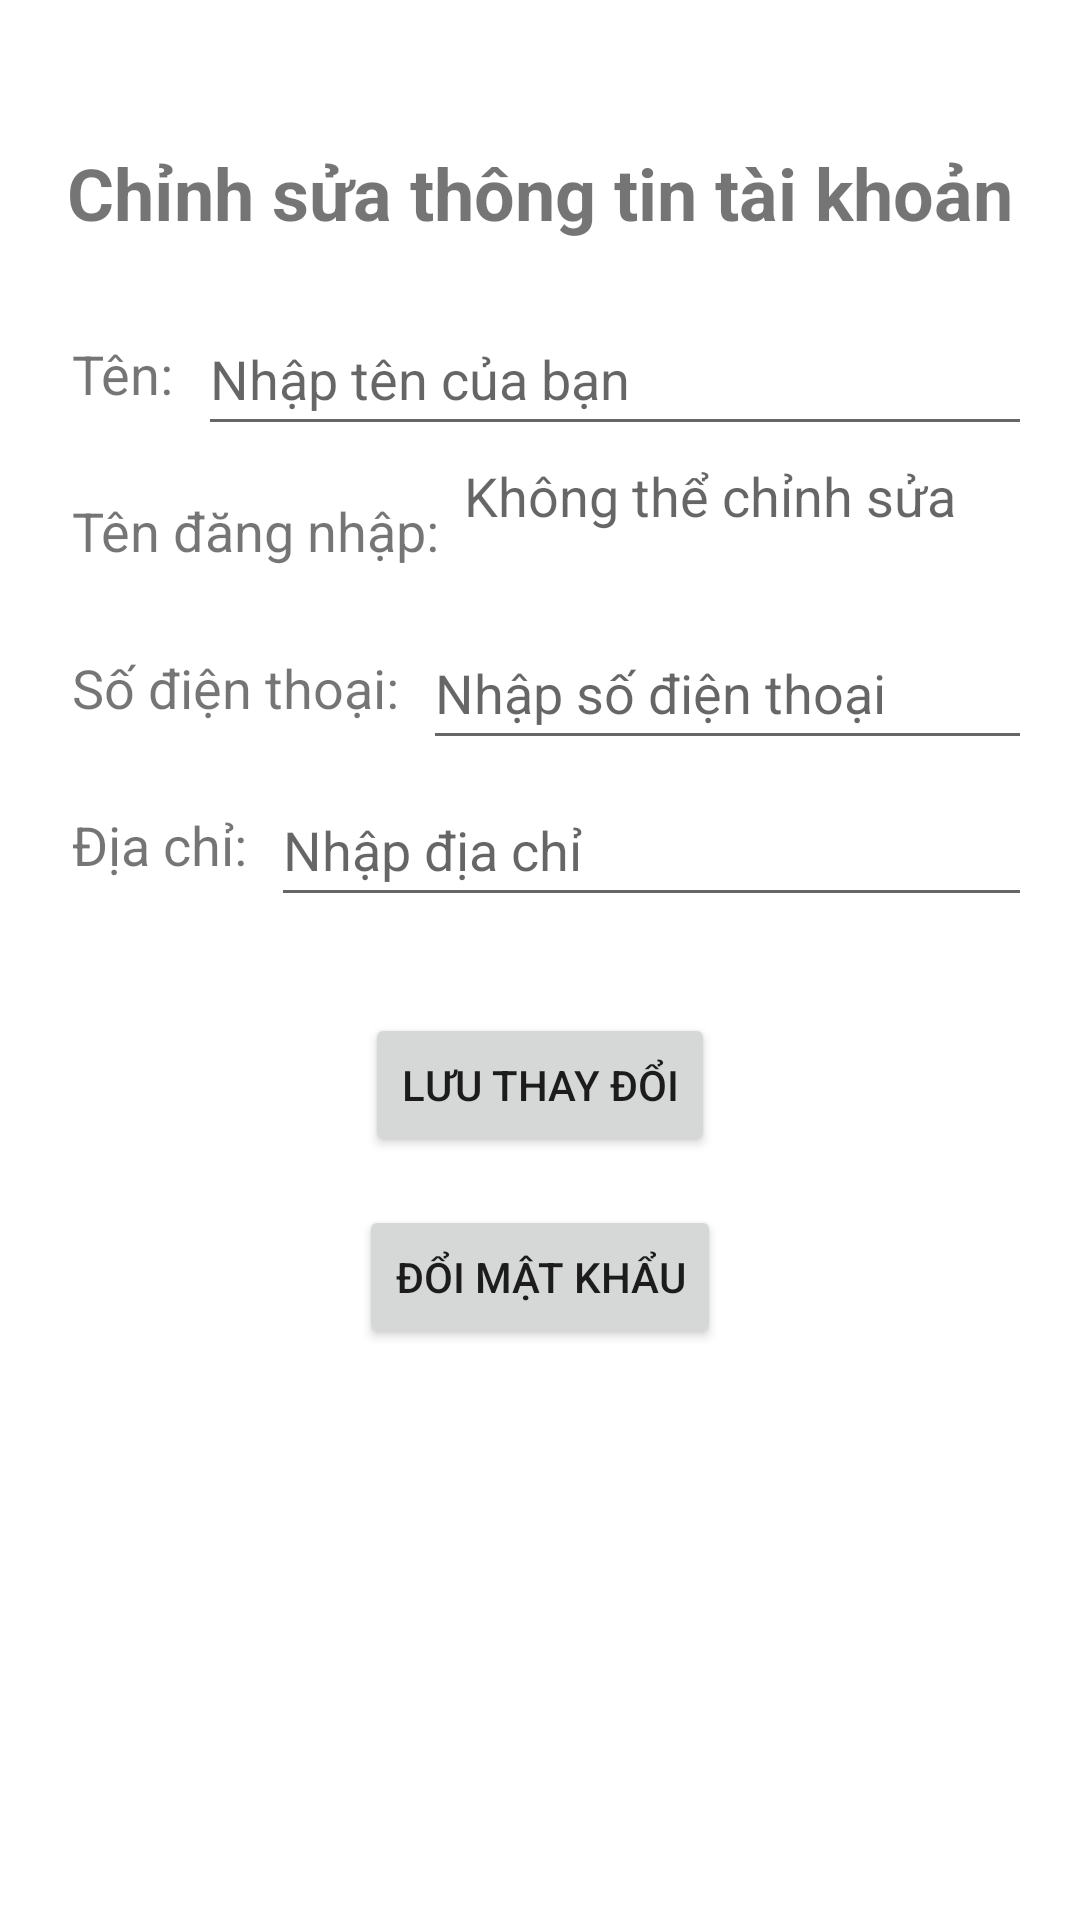

The Android layout XML behind this screen, and the referenced resources:
<!-- AndroidManifest.xml: application theme Theme.MyApplication -->
<!-- res/layout/fragment_gallery.xml -->
<?xml version="1.0" encoding="utf-8"?>
<androidx.constraintlayout.widget.ConstraintLayout
    xmlns:android="http://schemas.android.com/apk/res/android"
    xmlns:app="http://schemas.android.com/apk/res-auto"
    xmlns:tools="http://schemas.android.com/tools"
    android:layout_width="match_parent"
    android:layout_height="match_parent"
    android:padding="16dp"
    tools:context=".ui.gallery.GalleryFragment">

    
    <TextView
        android:id="@+id/textGallery"
        android:layout_width="wrap_content"
        android:layout_height="wrap_content"
        android:text="@string/edit_account_title"
        android:textSize="24sp"
        android:textStyle="bold"
        app:layout_constraintTop_toTopOf="parent"
        app:layout_constraintStart_toStartOf="parent"
        app:layout_constraintEnd_toEndOf="parent"
        android:layout_marginTop="32dp" />


    <TextView
        android:id="@+id/tvNameLabel"
        android:layout_width="wrap_content"
        android:layout_height="wrap_content"
        android:text="@string/label_name"
        android:textSize="18sp"
        app:layout_constraintTop_toBottomOf="@id/textGallery"
        android:layout_marginTop="32dp"
        app:layout_constraintStart_toStartOf="parent"
        android:layout_marginStart="8dp" />

    <EditText
        android:id="@+id/edtName"
        android:layout_width="0dp"
        android:layout_height="wrap_content"
        android:minHeight="48dp"
        android:inputType="textPersonName"
        android:hint="@string/hint_name"
        android:textSize="18sp"
        app:layout_constraintTop_toTopOf="@id/tvNameLabel"
        app:layout_constraintBottom_toBottomOf="@id/tvNameLabel"
        app:layout_constraintStart_toEndOf="@id/tvNameLabel"
        android:layout_marginStart="8dp"
        app:layout_constraintEnd_toEndOf="parent"
        app:layout_constraintHorizontal_bias="1.0"
        android:importantForAccessibility="yes"
        android:autofillHints="personGivenName" />



    <TextView
        android:id="@+id/tvUsernameLabel"
        android:layout_width="wrap_content"
        android:layout_height="wrap_content"
        android:text="@string/label_username"
        android:textSize="18sp"
        app:layout_constraintTop_toBottomOf="@id/edtName"
        android:layout_marginTop="16dp"
        app:layout_constraintStart_toStartOf="parent"
        android:layout_marginStart="8dp" />

    <TextView
        android:id="@+id/tvUsername"
        android:layout_width="0dp"
        android:layout_height="wrap_content"
        android:minHeight="48dp"
        android:hint="@string/hint_username_uneditable"
        android:textSize="18sp"
        app:layout_constraintTop_toTopOf="@id/tvUsernameLabel"
        app:layout_constraintBottom_toBottomOf="@id/tvUsernameLabel"
        app:layout_constraintStart_toEndOf="@id/tvUsernameLabel"
        android:layout_marginStart="8dp"
        app:layout_constraintEnd_toEndOf="parent"
        app:layout_constraintHorizontal_bias="1.0"
        android:importantForAccessibility="yes" />

    <TextView
        android:id="@+id/tvPhoneLabel"
        android:layout_width="wrap_content"
        android:layout_height="wrap_content"
        android:text="@string/label_phone"
        android:textSize="18sp"
        app:layout_constraintTop_toBottomOf="@id/tvUsername"
        android:layout_marginTop="16dp"
        app:layout_constraintStart_toStartOf="parent"
        android:layout_marginStart="8dp" />

    <EditText
        android:id="@+id/edtPhone"
        android:layout_width="0dp"
        android:layout_height="wrap_content"
        android:minHeight="48dp"
        android:inputType="phone"
        android:hint="@string/hint_phone"
        android:textSize="18sp"
        app:layout_constraintTop_toTopOf="@id/tvPhoneLabel"
        app:layout_constraintBottom_toBottomOf="@id/tvPhoneLabel"
        app:layout_constraintStart_toEndOf="@id/tvPhoneLabel"
        android:layout_marginStart="8dp"
        app:layout_constraintEnd_toEndOf="parent"
        app:layout_constraintHorizontal_bias="0.0"
        android:importantForAccessibility="yes"
        android:autofillHints="phone" />


    
    <TextView
        android:id="@+id/tvAddressLabel"
        android:layout_width="wrap_content"
        android:layout_height="wrap_content"
        android:text="@string/label_address"
        android:textSize="18sp"
        app:layout_constraintTop_toBottomOf="@id/edtPhone"
        android:layout_marginTop="16dp"
        app:layout_constraintStart_toStartOf="parent"
        android:layout_marginStart="8dp" />

    <EditText
        android:id="@+id/edtAddress"
        android:layout_width="0dp"
        android:layout_height="wrap_content"
        android:minHeight="48dp"
        android:inputType="textPostalAddress"
        android:hint="@string/hint_address"
        android:textSize="18sp"
        app:layout_constraintTop_toTopOf="@id/tvAddressLabel"
        app:layout_constraintBottom_toBottomOf="@id/tvAddressLabel"
        app:layout_constraintStart_toEndOf="@id/tvAddressLabel"
        android:layout_marginStart="8dp"
        app:layout_constraintEnd_toEndOf="parent"
        app:layout_constraintHorizontal_bias="1.0"
        android:importantForAccessibility="yes"
        android:autofillHints="postalAddress" />


    
    <Button
        android:id="@+id/btnSave"
        android:layout_width="wrap_content"
        android:layout_height="wrap_content"
        android:text="@string/button_save_changes"
        app:layout_constraintTop_toBottomOf="@id/edtAddress"
        app:layout_constraintStart_toStartOf="parent"
        app:layout_constraintEnd_toEndOf="parent"
        android:layout_marginTop="32dp" />

    <Button
        android:id="@+id/btnChangePassword"
        android:layout_width="wrap_content"
        android:layout_height="wrap_content"
        android:text="@string/button_change_password"
        app:layout_constraintTop_toBottomOf="@id/btnSave"
        app:layout_constraintStart_toStartOf="parent"
        app:layout_constraintEnd_toEndOf="parent"
        android:layout_marginTop="16dp" />


</androidx.constraintlayout.widget.ConstraintLayout>
<!-- resources referenced by this layout -->
<resources>
  <string name="button_change_password">Đổi mật khẩu</string>
  <string name="button_save_changes">Lưu thay đổi</string>
  <string name="edit_account_title">Chỉnh sửa thông tin tài khoản</string>
  <string name="hint_address">Nhập địa chỉ</string>
  <string name="hint_name">Nhập tên của bạn</string>
  <string name="hint_phone">Nhập số điện thoại</string>
  <string name="hint_username_uneditable">Không thể chỉnh sửa</string>
  <string name="label_address">Địa chỉ:</string>
  <string name="label_name">Tên:</string>
  <string name="label_phone">Số điện thoại:</string>
  <string name="label_username">Tên đăng nhập:</string>
  <style name="Theme.MyApplication" parent="Theme.MaterialComponents.DayNight.NoActionBar">
          
          <item name="colorPrimary">#48CCD3</item>
          <item name="colorPrimaryVariant">#6534B1</item>
          <item name="colorOnPrimary">@color/white</item>
          
          <item name="colorSecondary">@color/teal_200</item>
          <item name="colorSecondaryVariant">@color/teal_700</item>
          <item name="colorOnSecondary">@color/black</item>
          
          <item name="android:statusBarColor">?attr/colorPrimaryVariant</item>
          
      </style>
  <!-- not gathered from this repository: default colours our renderer supplied (Android Studio template values) -->
  <color name="teal_200">#FF03DAC5</color>
  <color name="teal_700">#FF018786</color>
  <color name="black">#FF000000</color>
  <color name="white">#FFFFFFFF</color>
</resources>
